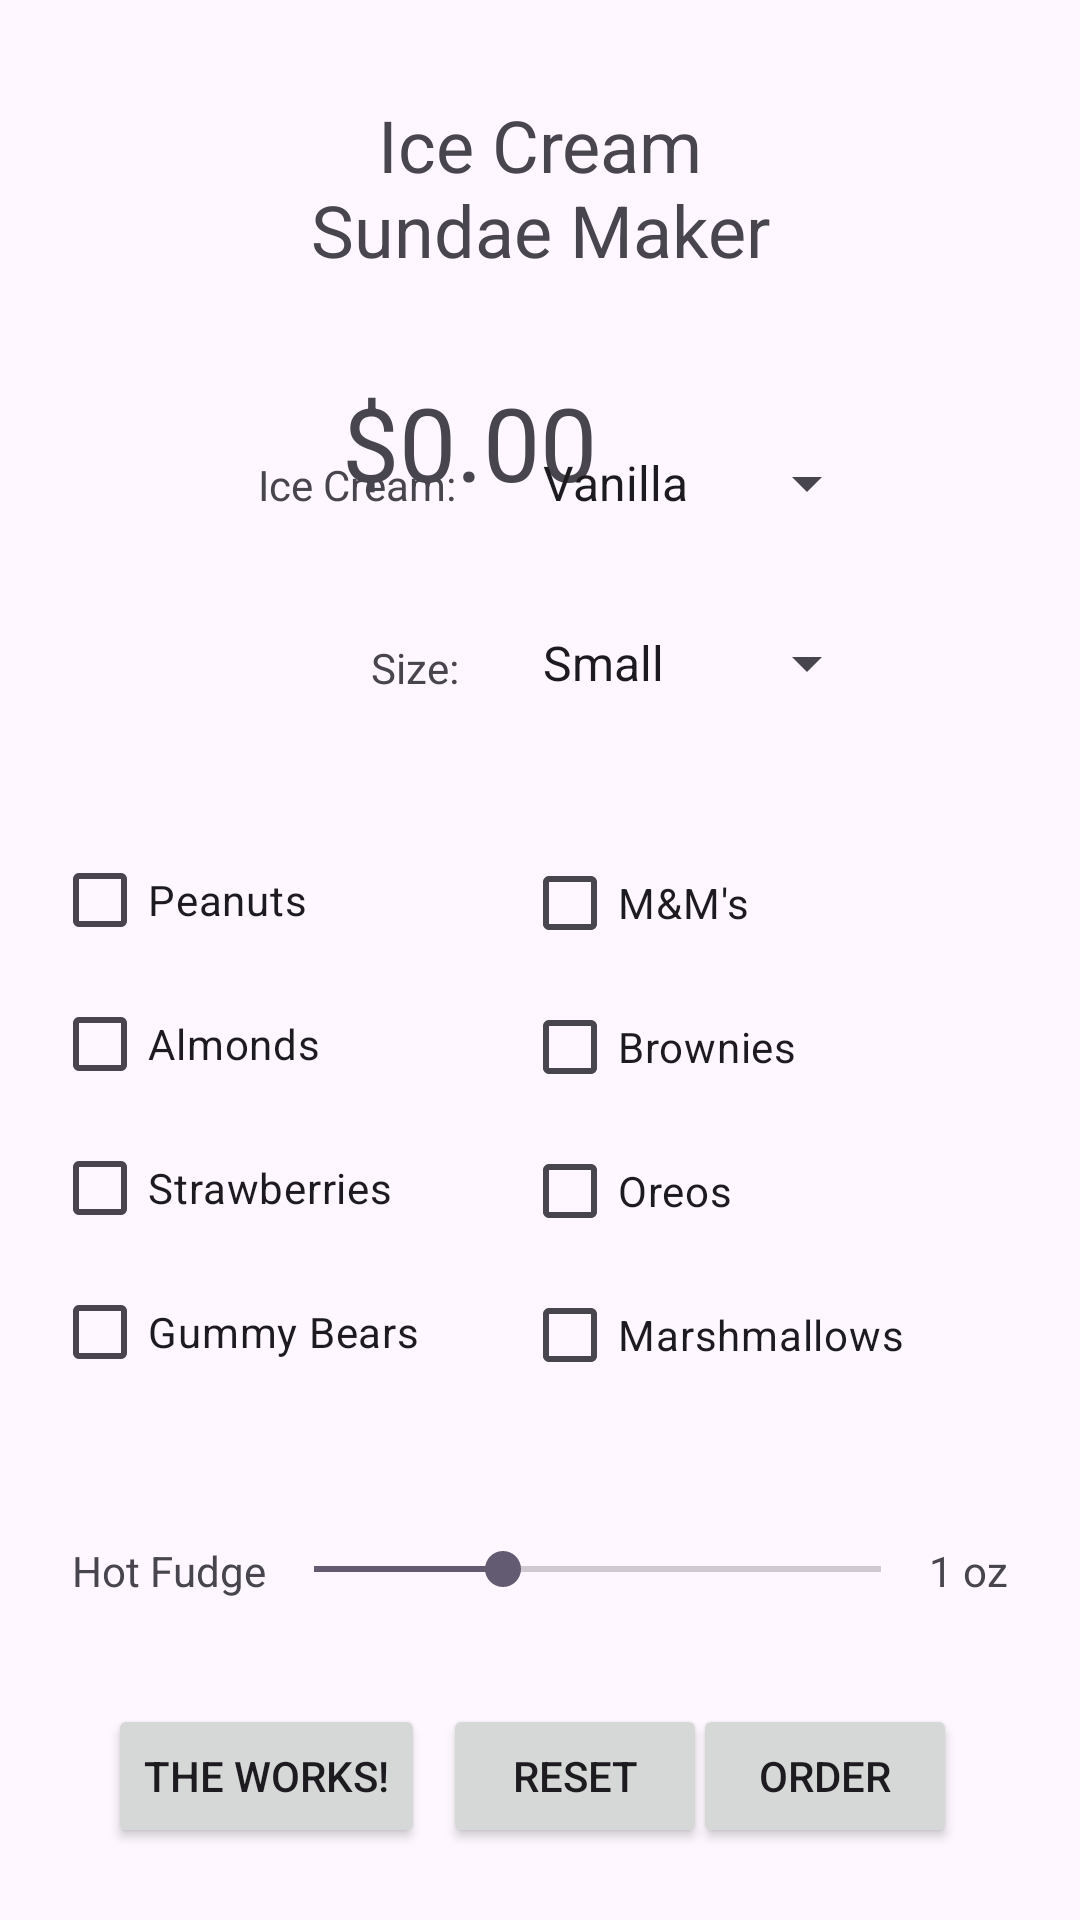

This screen was rendered from an Android layout file. Write that file and the resources it references.
<!-- AndroidManifest.xml: application theme Theme.IceCream -->
<!-- res/layout/activity_main.xml -->
<?xml version="1.0" encoding="utf-8"?>
<androidx.constraintlayout.widget.ConstraintLayout xmlns:android="http://schemas.android.com/apk/res/android"
    xmlns:app="http://schemas.android.com/apk/res-auto"
    xmlns:tools="http://schemas.android.com/tools"
    android:layout_width="match_parent"
    android:layout_height="match_parent"
    tools:context=".MainActivity">

    <Button
        android:id="@+id/the_works_button"
        android:layout_width="wrap_content"
        android:layout_height="wrap_content"
        android:onClick="handleTheWorks"
        android:text="@string/the_works"
        app:layout_constraintBaseline_toBaselineOf="@+id/reset_button"
        app:layout_constraintEnd_toEndOf="@+id/hot_fudge_textView"
        app:layout_constraintStart_toEndOf="@+id/hot_fudge_textView" />

    <Button
        android:id="@+id/reset_button"
        android:layout_width="wrap_content"
        android:layout_height="wrap_content"
        android:layout_marginStart="6dp"
        android:layout_marginBottom="24dp"
        android:onClick="handleReset"
        android:text="@string/reset"
        app:layout_constraintBottom_toBottomOf="parent"
        app:layout_constraintStart_toEndOf="@+id/the_works_button" />

    <Button
        android:id="@+id/order_button"
        android:layout_width="wrap_content"
        android:layout_height="wrap_content"
        android:layout_marginEnd="41dp"
        android:layout_marginBottom="24dp"
        android:onClick="handleOrder"
        android:text="@string/order"
        app:layout_constraintBottom_toBottomOf="parent"
        app:layout_constraintEnd_toEndOf="parent" />

    <SeekBar
        android:id="@+id/hot_fudge_seekBar"
        android:layout_width="0dp"
        android:layout_height="wrap_content"
        android:max="3"
        android:progress="1"
        app:layout_constraintEnd_toStartOf="@+id/hot_fudge_amount_textView"
        app:layout_constraintStart_toEndOf="@+id/hot_fudge_textView"
        app:layout_constraintTop_toTopOf="@+id/hot_fudge_textView" />

    <TextView
        android:id="@+id/hot_fudge_textView"
        android:layout_width="wrap_content"
        android:layout_height="wrap_content"
        android:layout_marginStart="24dp"
        android:layout_marginBottom="107dp"
        android:text="@string/hot_fudge"
        app:layout_constraintBottom_toBottomOf="parent"
        app:layout_constraintEnd_toStartOf="@+id/hot_fudge_seekBar"
        app:layout_constraintStart_toStartOf="parent"
        app:layout_constraintTop_toBottomOf="@+id/imageView" />

    <TextView
        android:id="@+id/hot_fudge_amount_textView"
        android:layout_width="wrap_content"
        android:layout_height="wrap_content"
        android:layout_marginEnd="24dp"
        android:text="@string/hot_fudge_amount"
        app:layout_constraintEnd_toEndOf="parent"
        app:layout_constraintStart_toEndOf="@+id/hot_fudge_seekBar"
        app:layout_constraintTop_toTopOf="@+id/hot_fudge_seekBar" />

    <TextView
        android:id="@+id/title_textView"
        android:layout_width="wrap_content"
        android:layout_height="wrap_content"
        android:layout_marginTop="32dp"
        android:text="@string/ice_cream_sundae_maker"
        android:textAlignment="center"
        android:textSize="24sp"
        android:typeface="normal"
        app:layout_constraintEnd_toEndOf="parent"
        app:layout_constraintStart_toStartOf="parent"
        app:layout_constraintTop_toTopOf="parent" />

    <LinearLayout
        android:id="@+id/left_linearLayout"
        android:layout_width="wrap_content"
        android:layout_height="wrap_content"
        android:layout_marginEnd="34dp"
        android:layout_marginBottom="1dp"
        android:orientation="vertical"
        app:layout_constraintBottom_toBottomOf="@+id/right_linearLayout"
        app:layout_constraintEnd_toStartOf="@+id/right_linearLayout">

        <CheckBox
            android:id="@+id/peanuts_checkBox"
            android:layout_width="wrap_content"
            android:layout_height="wrap_content"
            android:onClick="handleChecked"
            android:text="@string/peanuts" />

        <CheckBox
            android:id="@+id/almonds_checkBox"
            android:layout_width="wrap_content"
            android:layout_height="wrap_content"
            android:onClick="handleChecked"
            android:text="@string/almonds" />

        <CheckBox
            android:id="@+id/strawberries_checkBox"
            android:layout_width="wrap_content"
            android:layout_height="wrap_content"
            android:onClick="handleChecked"
            android:text="@string/strawberries" />

        <CheckBox
            android:id="@+id/gummy_bears_checkBox"
            android:layout_width="wrap_content"
            android:layout_height="wrap_content"
            android:onClick="handleChecked"
            android:text="@string/gummy_bears" />
    </LinearLayout>

    <LinearLayout
        android:id="@+id/right_linearLayout"
        android:layout_width="wrap_content"
        android:layout_height="wrap_content"
        android:layout_marginStart="60dp"
        android:layout_marginEnd="59dp"
        android:layout_marginBottom="45dp"
        android:orientation="vertical"
        app:layout_constraintBottom_toTopOf="@+id/hot_fudge_seekBar"
        app:layout_constraintEnd_toEndOf="parent"
        app:layout_constraintStart_toStartOf="@+id/amount_textView">

        <CheckBox
            android:id="@+id/m_and_m_checkBox"
            android:layout_width="wrap_content"
            android:layout_height="wrap_content"
            android:onClick="handleChecked"
            android:text="@string/m_m_s" />

        <CheckBox
            android:id="@+id/brownies_checkBox"
            android:layout_width="wrap_content"
            android:layout_height="wrap_content"
            android:onClick="handleChecked"
            android:text="@string/brownies" />

        <CheckBox
            android:id="@+id/oreos_checkBox"
            android:layout_width="wrap_content"
            android:layout_height="wrap_content"
            android:onClick="handleChecked"
            android:text="@string/oreos" />

        <CheckBox
            android:id="@+id/marshmallows_checkBox"
            android:layout_width="wrap_content"
            android:layout_height="wrap_content"
            android:onClick="handleChecked"
            android:text="@string/marshmallows" />
    </LinearLayout>

    <TextView
        android:id="@+id/amount_textView"
        android:layout_width="wrap_content"
        android:layout_height="wrap_content"
        android:layout_marginTop="32dp"
        android:layout_marginEnd="161dp"
        android:text="@string/defaultAmount"
        android:textSize="34sp"
        app:layout_constraintEnd_toEndOf="parent"
        app:layout_constraintStart_toEndOf="@+id/imageView"
        app:layout_constraintTop_toBottomOf="@+id/title_textView" />

    <TextView
        android:id="@+id/icecream_textView"
        android:layout_width="wrap_content"
        android:layout_height="wrap_content"
        android:layout_marginStart="19dp"
        android:layout_marginEnd="21dp"
        android:text="@string/ice_cream"
        app:layout_constraintBaseline_toBaselineOf="@+id/flavor_spinner"
        app:layout_constraintEnd_toStartOf="@+id/flavor_spinner"
        app:layout_constraintHorizontal_chainStyle="packed"
        app:layout_constraintStart_toStartOf="parent" />

    <Spinner
        android:id="@+id/size_spinner"
        android:layout_width="120dp"
        android:layout_height="wrap_content"
        android:layout_marginBottom="32dp"
        android:entries="@array/size_array"
        android:minHeight="48dp"
        app:layout_constraintBottom_toTopOf="@+id/right_linearLayout"
        app:layout_constraintStart_toStartOf="@+id/flavor_spinner" />

    <Spinner
        android:id="@+id/flavor_spinner"
        android:layout_width="120dp"
        android:layout_height="wrap_content"
        android:layout_marginBottom="12dp"
        android:entries="@array/flavor_array"
        android:minHeight="48dp"
        app:layout_constraintBottom_toTopOf="@+id/size_spinner"
        app:layout_constraintEnd_toEndOf="parent"
        app:layout_constraintStart_toEndOf="@+id/icecream_textView" />

    <TextView
        android:id="@+id/size_textView"
        android:layout_width="wrap_content"
        android:layout_height="wrap_content"
        android:layout_marginEnd="20dp"
        android:layout_marginBottom="13dp"
        android:text="@string/size"
        app:layout_constraintBottom_toBottomOf="@+id/size_spinner"
        app:layout_constraintEnd_toStartOf="@+id/size_spinner" />

    <ImageView
        android:id="@+id/imageView"
        android:layout_width="0dp"
        android:layout_height="0dp"
        android:layout_marginStart="29dp"
        android:layout_marginTop="92dp"
        android:layout_marginEnd="49dp"
        android:layout_marginBottom="400dp"
        app:layout_constraintBottom_toTopOf="@+id/hot_fudge_textView"
        app:layout_constraintEnd_toStartOf="@+id/amount_textView"
        app:layout_constraintStart_toStartOf="parent"
        app:layout_constraintTop_toTopOf="parent"
        app:srcCompat="@drawable/sundae" />

</androidx.constraintlayout.widget.ConstraintLayout>
<!-- resources referenced by this layout -->
<resources>
  <string-array name="flavor_array">
          <item>Vanilla</item>
          <item>Chocolate</item>
          <item>Strawberry</item>
      </string-array>
  <string-array name="size_array">
          <item>Small</item>
          <item>Medium</item>
          <item>Large</item>
      </string-array>
  <string name="almonds">Almonds</string>
  <string name="brownies">Brownies</string>
  <string name="defaultAmount">$0.00</string>
  <string name="gummy_bears">Gummy Bears</string>
  <string name="hot_fudge">Hot Fudge</string>
  <string name="hot_fudge_amount">1 oz</string>
  <string name="ice_cream">Ice Cream:</string>
  <string name="ice_cream_sundae_maker">Ice Cream\nSundae Maker</string>
  <string name="m_m_s">M&amp;M\'s</string>
  <string name="marshmallows">Marshmallows</string>
  <string name="order">Order</string>
  <string name="oreos">Oreos</string>
  <string name="peanuts">Peanuts</string>
  <string name="reset">Reset</string>
  <string name="size">Size:</string>
  <string name="strawberries">Strawberries</string>
  <string name="the_works">The Works!</string>
  <style name="Theme.IceCream" parent="Base.Theme.IceCream" />
  <style name="Base.Theme.IceCream" parent="Theme.Material3.DayNight">
          
          
      </style>
</resources>
